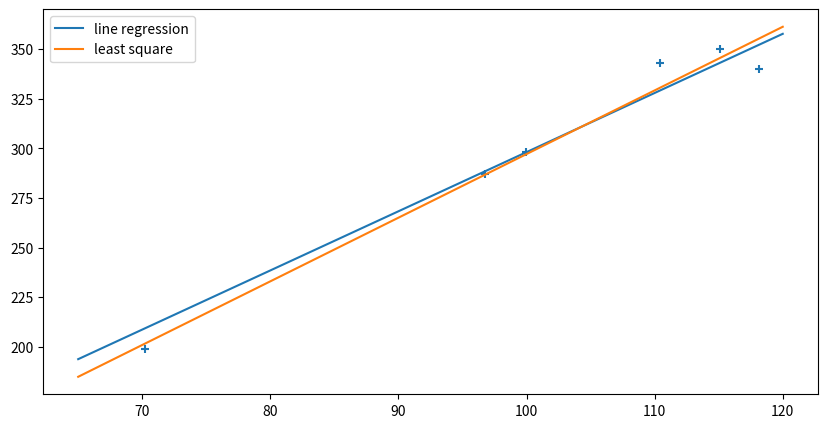

Here is the Python script that generated this plot:
# -*- coding: utf-8 -*-
import numpy as np
import matplotlib.pyplot as plt

k1 = 2.981086
b1 = 0.018653
    
k2 = 3.20708095323
b2 = -23.5512952764

x = [96.79, 110.39, 70.25, 99.96, 118.15, 115.08]
y = [287, 343, 199, 298, 340, 350]

xx = np.linspace(65, 120, 500)
y1 = k1 * xx + b1
y2 = k2 * xx + b2


plt.figure(figsize=(10, 5))
plt.plot(xx, y1, label='line regression')
plt.scatter(x, y, marker='+')

plt.plot(xx, y2, label='least square')
plt.legend()
plt.show()


